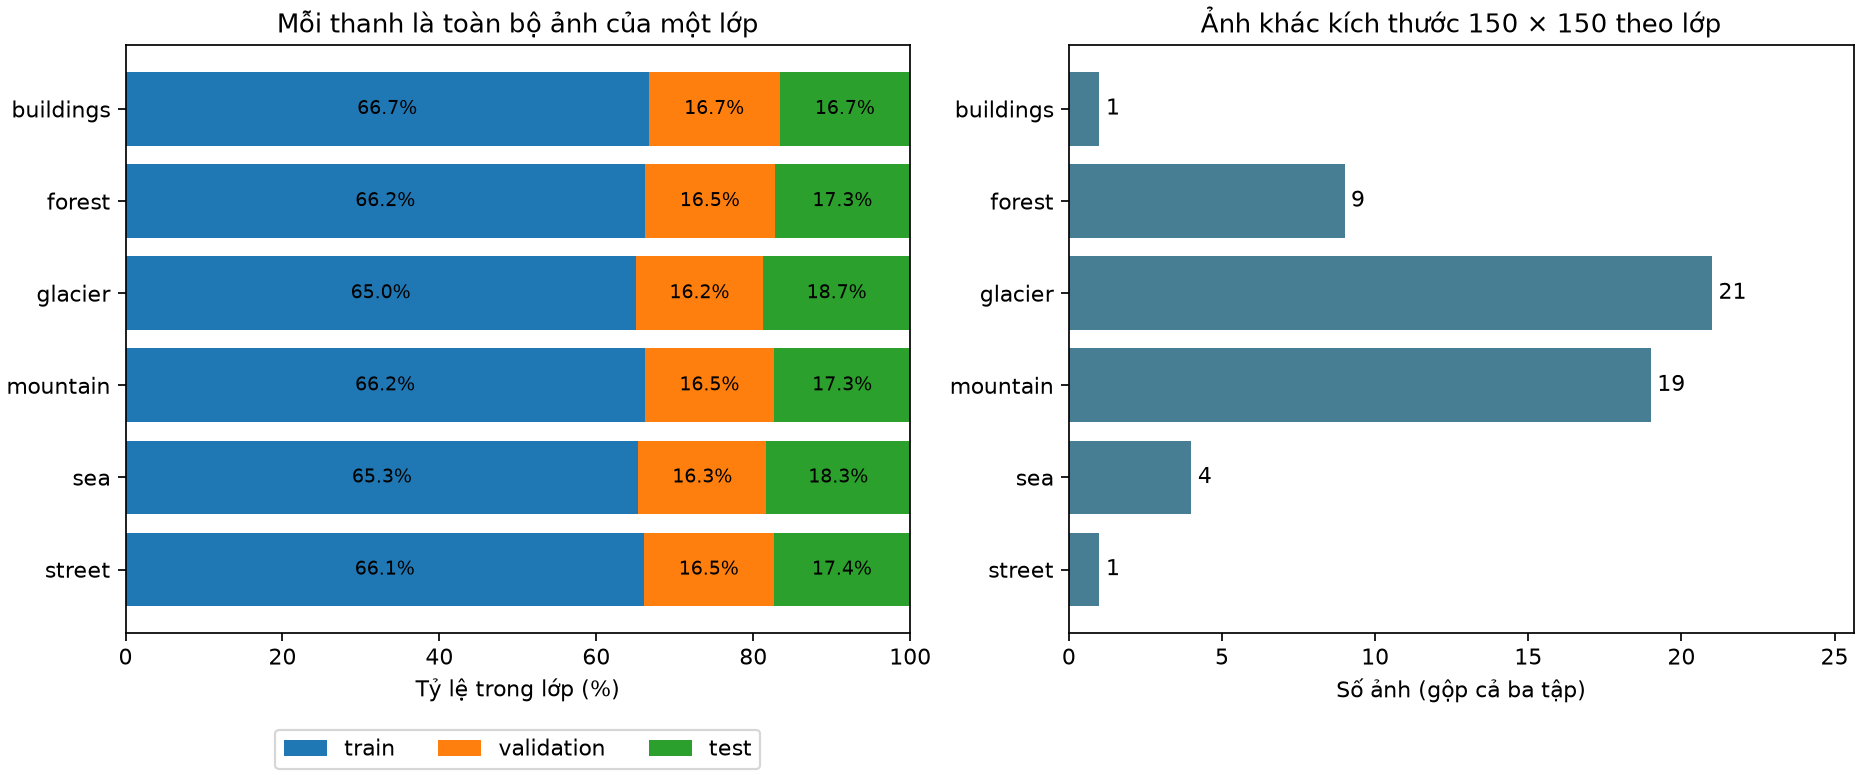

Source data for this figure (header and first rows):
class, split, count, pct_of_class, width, height, images_at_size
buildings, train, 1750, 66.69, 150, 124, 1
buildings, train, 1750, 66.69, 150, 150, 1749
buildings, validation, 437, 16.65, 150, 150, 437
buildings, test, 437, 16.65, 150, 150, 437
forest, train, 1816, 66.2, 150, 113, 1
forest, train, 1816, 66.2, 150, 115, 1
forest, train, 1816, 66.2, 150, 133, 1
forest, train, 1816, 66.2, 150, 136, 1
forest, train, 1816, 66.2, 150, 150, 1812
forest, validation, 453, 16.52, 150, 108, 2
forest, validation, 453, 16.52, 150, 113, 1
forest, validation, 453, 16.52, 150, 135, 1
forest, validation, 453, 16.52, 150, 150, 449
forest, test, 474, 17.28, 150, 141, 1
forest, test, 474, 17.28, 150, 150, 473
glacier, train, 1919, 65.03, 150, 76, 1
glacier, train, 1919, 65.03, 150, 97, 1
glacier, train, 1919, 65.03, 150, 105, 1
glacier, train, 1919, 65.03, 150, 110, 1
glacier, train, 1919, 65.03, 150, 111, 3
glacier, train, 1919, 65.03, 150, 119, 1
glacier, train, 1919, 65.03, 150, 120, 1
glacier, train, 1919, 65.03, 150, 123, 1
glacier, train, 1919, 65.03, 150, 135, 1
glacier, train, 1919, 65.03, 150, 142, 1
glacier, train, 1919, 65.03, 150, 143, 1
glacier, train, 1919, 65.03, 150, 146, 1
glacier, train, 1919, 65.03, 150, 149, 1
glacier, train, 1919, 65.03, 150, 150, 1904
glacier, validation, 479, 16.23, 150, 102, 1
glacier, validation, 479, 16.23, 150, 134, 1
glacier, validation, 479, 16.23, 150, 150, 477
glacier, test, 553, 18.74, 150, 72, 1
glacier, test, 553, 18.74, 150, 76, 1
glacier, test, 553, 18.74, 150, 110, 1
glacier, test, 553, 18.74, 150, 149, 1
glacier, test, 553, 18.74, 150, 150, 549
mountain, train, 2004, 66.16, 150, 81, 1
mountain, train, 2004, 66.16, 150, 100, 1
mountain, train, 2004, 66.16, 150, 103, 1
mountain, train, 2004, 66.16, 150, 113, 1
mountain, train, 2004, 66.16, 150, 123, 1
mountain, train, 2004, 66.16, 150, 131, 1
mountain, train, 2004, 66.16, 150, 134, 1
mountain, train, 2004, 66.16, 150, 135, 1
mountain, train, 2004, 66.16, 150, 136, 1
mountain, train, 2004, 66.16, 150, 141, 1
mountain, train, 2004, 66.16, 150, 142, 1
mountain, train, 2004, 66.16, 150, 143, 1
mountain, train, 2004, 66.16, 150, 144, 1
mountain, train, 2004, 66.16, 150, 145, 1
mountain, train, 2004, 66.16, 150, 146, 1
mountain, train, 2004, 66.16, 150, 147, 1
mountain, train, 2004, 66.16, 150, 150, 1988
mountain, validation, 500, 16.51, 150, 144, 1
mountain, validation, 500, 16.51, 150, 150, 499
mountain, test, 525, 17.33, 150, 81, 1
mountain, test, 525, 17.33, 150, 131, 1
mountain, test, 525, 17.33, 150, 150, 523
sea, train, 1818, 65.35, 150, 113, 2
... 9 more rows
